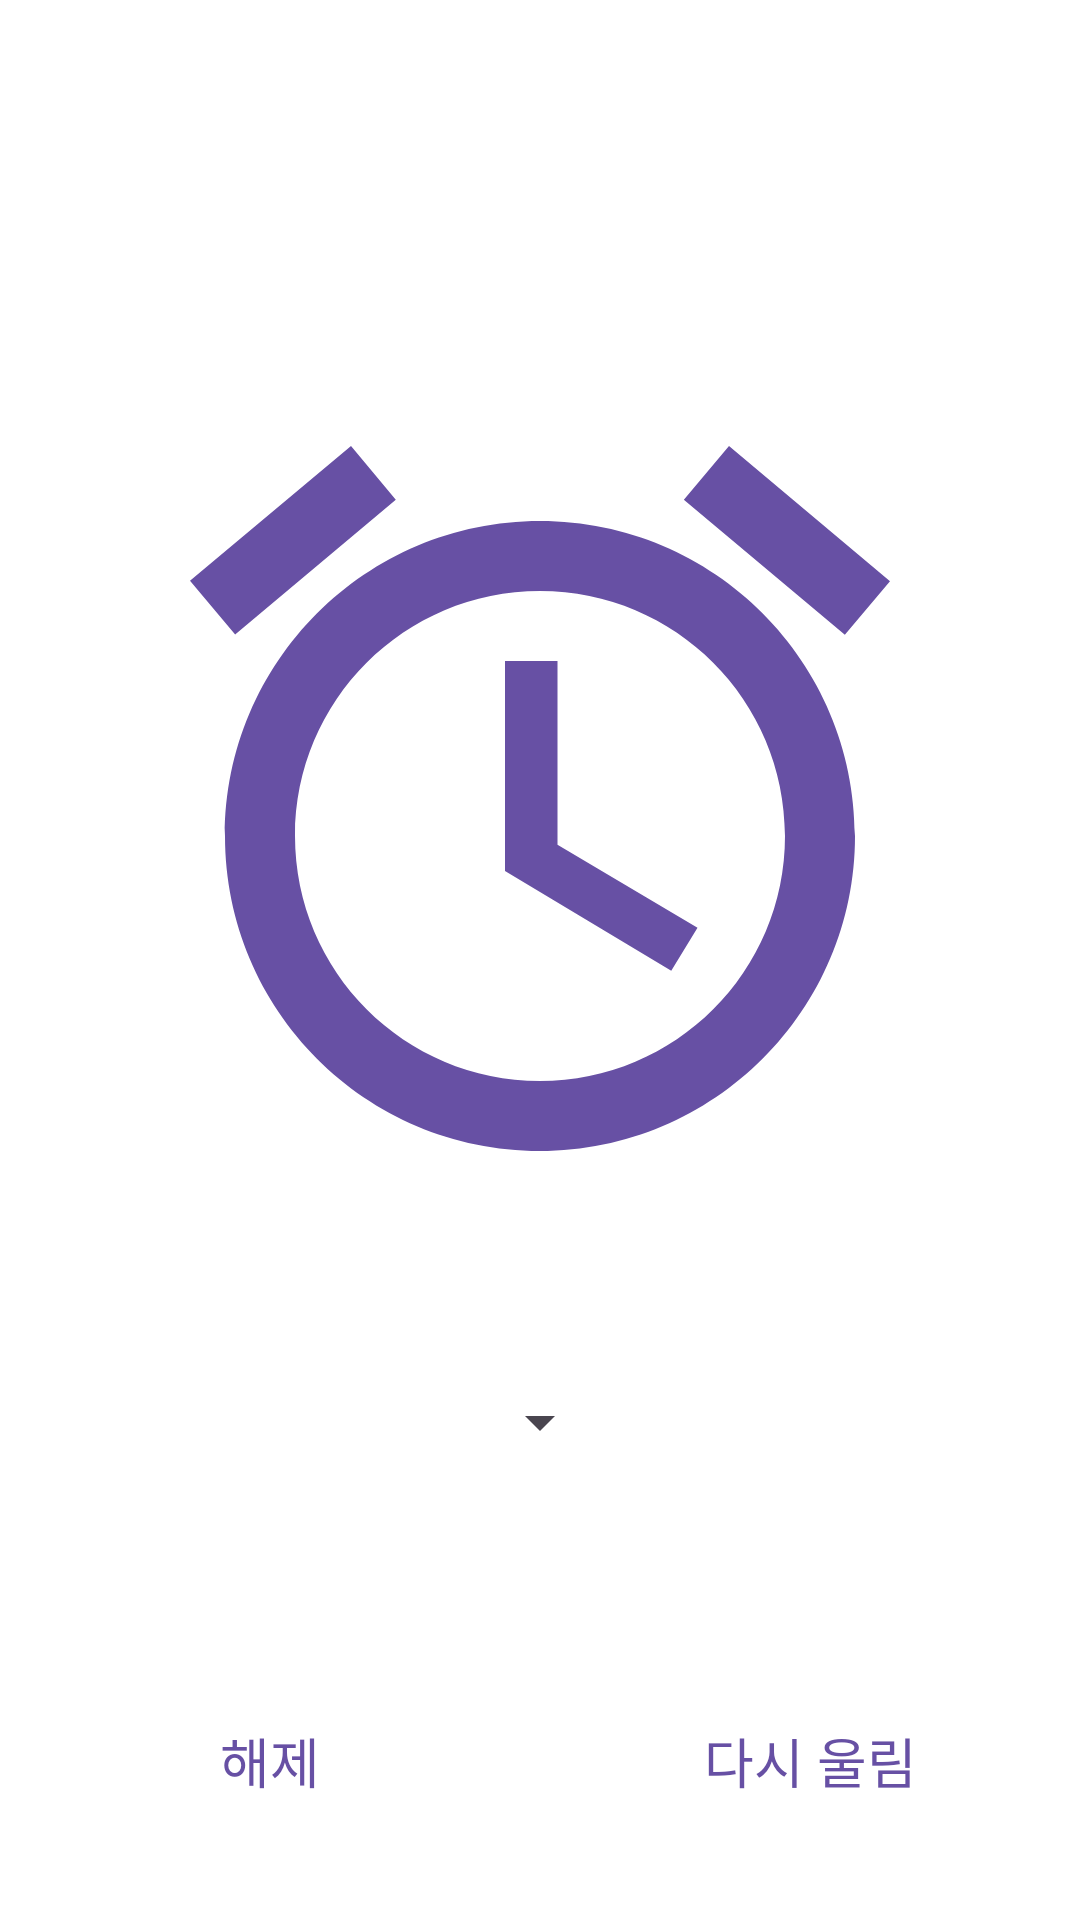

Android layout source for this screen:
<!-- AndroidManifest.xml: activity theme Theme.Design.NoActionBar -->
<!-- res/layout/activity_ring.xml -->
<?xml version="1.0" encoding="utf-8"?>
<androidx.constraintlayout.widget.ConstraintLayout
    xmlns:android="http://schemas.android.com/apk/res/android"
    xmlns:app="http://schemas.android.com/apk/res-auto"
    xmlns:tools="http://schemas.android.com/tools"
    android:theme="@style/Theme.Project_NiyakNeyak"
    android:background="@color/white_500"
    android:layout_width="match_parent"
    android:layout_height="match_parent"
    tools:context=".alarm.activity.RingActivity">

    <Spinner
        android:id="@+id/alarm_ring_snooze_time"
        android:layout_width="wrap_content"
        android:layout_height="wrap_content"
        android:spinnerMode="dialog"
        app:layout_constraintBottom_toBottomOf="parent"
        app:layout_constraintEnd_toEndOf="parent"
        app:layout_constraintStart_toStartOf="parent"
        app:layout_constraintTop_toTopOf="parent"
        app:layout_constraintVertical_bias="0.75" />

    <ImageView
        android:id="@+id/alarm_ring_clock"
        android:theme="@style/Theme.Project_NiyakNeyak"
        android:layout_width="match_parent"
        android:layout_height="0dp"
        android:padding="40dp"
        android:contentDescription="@string/alarm_clock_png"
        android:src="@drawable/ic_alarm_purple"
        app:layout_constraintBottom_toTopOf="@+id/buttonLayout"
        app:layout_constraintTop_toTopOf="parent" />

    <androidx.constraintlayout.widget.ConstraintLayout
        android:id="@+id/buttonLayout"
        android:layout_width="match_parent"
        android:layout_height="wrap_content"
        app:layout_constraintBottom_toBottomOf="parent"
        app:layout_constraintWidth_max="488dp">

        <Button
            android:id="@+id/alarm_ring_reschedule"
            android:theme="@style/Theme.Project_NiyakNeyak"
            style="@style/customSubmitBtnStyle"
            android:layout_width="0dp"
            android:layout_height="match_parent"
            android:paddingHorizontal="20dp"
            android:paddingVertical="40dp"
            android:text="@string/alarm_ring_snooze_text"
            android:textSize="18sp"
            app:layout_constraintEnd_toEndOf="parent"
            app:layout_constraintStart_toEndOf="@id/alarm_ring_off" />

        <Button
            android:id="@+id/alarm_ring_off"
            android:theme="@style/Theme.Project_NiyakNeyak"
            style="@style/customSubmitBtnStyle"
            android:layout_width="0dp"
            android:layout_height="match_parent"
            android:paddingHorizontal="20dp"
            android:paddingVertical="40dp"
            android:text="@string/alarm_ring_dismiss_text"
            android:textSize="18sp"
            app:layout_constraintEnd_toStartOf="@id/alarm_ring_reschedule"
            app:layout_constraintStart_toStartOf="parent" />
    </androidx.constraintlayout.widget.ConstraintLayout>
</androidx.constraintlayout.widget.ConstraintLayout>
<!-- resources referenced by this layout -->
<resources>
  <color name="white_500">#FFFFFF</color>
  <!-- drawable ic_alarm_purple (drawable) -->
  <?xml version="1.0" encoding="utf-8"?>
  <vector xmlns:android="http://schemas.android.com/apk/res/android"
      android:width="24dp"
      android:height="24dp"
      android:viewportWidth="24.0"
      android:viewportHeight="24.0">
      <path
          android:fillColor="?attr/colorPrimary"
          android:pathData="M22,5.72l-4.6,-3.86 -1.29,1.53 4.6,3.86L22,5.72zM7.88,3.39L6.6,1.86 2,5.71l1.29,1.53 4.59,-3.85zM12.5,8L11,8v6l4.75,2.85 0.75,-1.23 -4,-2.37L12.5,8zM12,4c-4.97,0 -9,4.03 -9,9s4.02,9 9,9c4.97,0 9,-4.03 9,-9s-4.03,-9 -9,-9zM12,20c-3.87,0 -7,-3.13 -7,-7s3.13,-7 7,-7 7,3.13 7,7 -3.13,7 -7,7z"/>
  </vector>
  <string name="alarm_clock_png">ic_alarm_purple</string>
  <string name="alarm_ring_dismiss_text">해제</string>
  <string name="alarm_ring_snooze_text">다시 울림</string>
  <style name="Theme.Project_NiyakNeyak" parent="Base.Theme.Project_NiyakNeyak">
          <item name="progressBarStyle">?android:attr/progressBarStyle</item>
      </style>
  <style name="customSubmitBtnStyle" parent="Widget.AppCompat.Button.Colored">
          <item name="android:textSize">14sp</item>
          <item name="android:textColor">@color/text_color</item>
          <item name="android:background">@drawable/item_dialog_submit_btn</item>
      </style>
  <style name="Base.Theme.Project_NiyakNeyak" parent="Theme.Material3.DayNight.NoActionBar">
          
          
          <item name="colorPrimaryContainer">@color/light_purple_500</item>
          <item name="colorSecondaryContainer">@color/light_purple_300</item>
      </style>
  <!-- drawable item_dialog_submit_btn (drawable) -->
  <?xml version="1.0" encoding="utf-8"?>
  <selector xmlns:android="http://schemas.android.com/apk/res/android">
      <item android:state_enabled="false">
          <shape android:shape="rectangle">
              <solid android:color="@color/gray_500"/>
          </shape>
      </item>
      <item android:state_enabled="true">
          <shape android:shape="rectangle">
              <solid android:color="@color/transparent"/>
          </shape>
      </item>
  </selector>
  <color name="light_purple_500">#E3CFFF</color>
  <color name="light_purple_300">#E8D8FF</color>
  <color name="gray_500">#737373</color>
  <color name="transparent">#00000000</color>
</resources>
